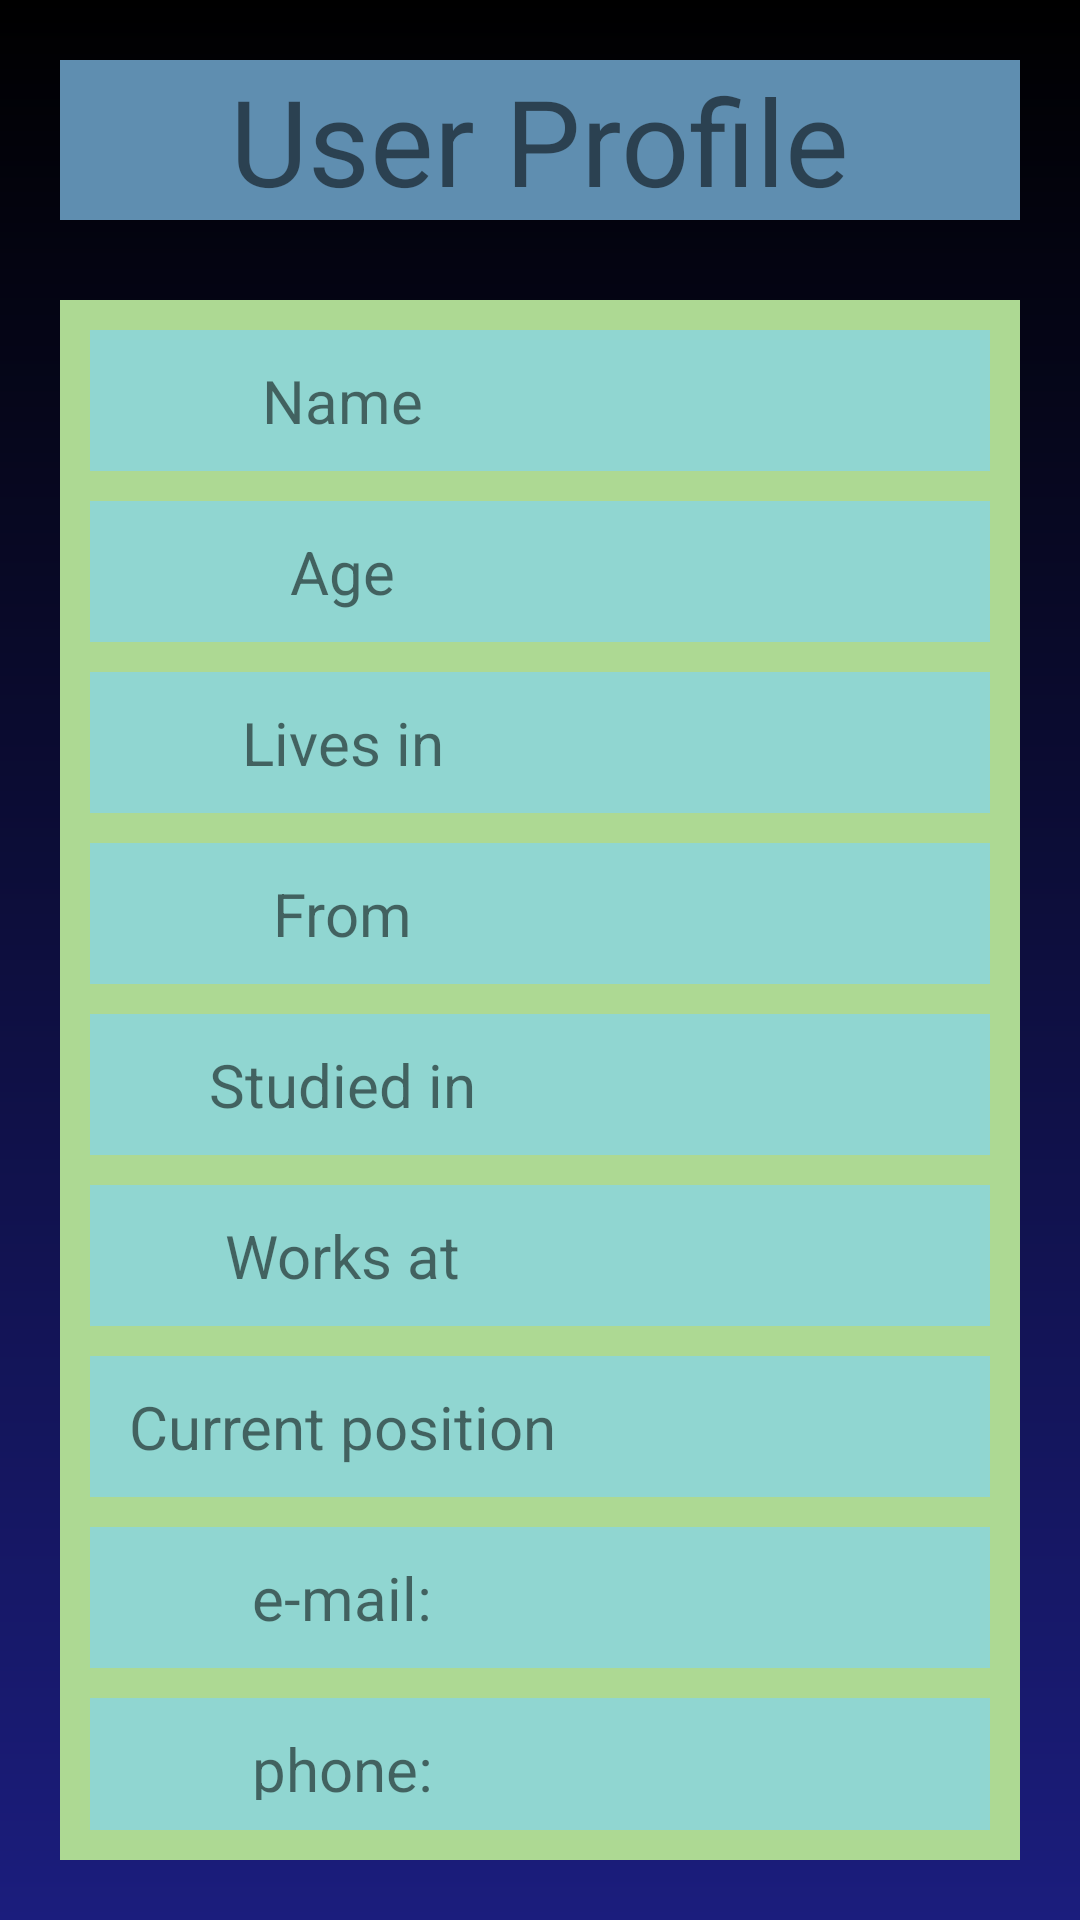

Produce the Android XML layout that renders to this screen, including the resource entries it uses.
<!-- AndroidManifest.xml: application theme Theme.TSF_Social_IntegrationApp -->
<!-- res/layout/next_page.xml -->
<?xml version="1.0" encoding="utf-8"?>
<androidx.constraintlayout.widget.ConstraintLayout
    xmlns:android="http://schemas.android.com/apk/res/android"
    xmlns:app="http://schemas.android.com/apk/res-auto"
    xmlns:tools="http://schemas.android.com/tools"
    android:layout_width="match_parent"
    android:layout_height="match_parent"
    android:background="@drawable/main_bg1"
    >

    <LinearLayout
        android:layout_width="match_parent"
        android:layout_height="wrap_content"
        android:layout_margin="20dp"
        android:orientation="vertical"
        android:gravity="center"
        app:layout_constraintEnd_toEndOf="parent"
        app:layout_constraintStart_toStartOf="parent"
        app:layout_constraintTop_toTopOf="parent"
        android:background="#5f8eb0">

        <TextView
            android:layout_width="wrap_content"
            android:layout_height="wrap_content"
            android:textAlignment="center"
            android:text="@string/userprofile"
            android:textSize="40sp"
            android:gravity="center_horizontal"
            />

    </LinearLayout>

    <LinearLayout
        android:id="@+id/linearLayout2"
        android:layout_width="match_parent"
        android:layout_height="match_parent"
        android:layout_marginTop="100dp"
        android:orientation="vertical"
        app:layout_constraintTop_toTopOf="parent">

        <TableLayout
            android:layout_width="match_parent"
            android:layout_height="match_parent"
            android:layout_marginLeft="20dp"
            android:layout_marginRight="20dp"
            android:layout_marginBottom="20dp"
            android:padding="5dp"
            android:background="#add993"
            tools:ignore="UselessParent">

            <TableRow
                android:id="@+id/row1"
                android:layout_width="wrap_content"
                android:layout_height="wrap_content"
                android:layout_margin="5dp"
                android:background="#90d6d1">

                <TextView
                    android:layout_margin="10dp"
                    android:layout_weight="5"
                    android:gravity="center_horizontal"
                    android:text="@string/name"
                    android:textSize="20sp" />

                <TextView
                    android:id="@+id/name"
                    android:layout_margin="10dp"
                    android:layout_weight="100"
                    android:gravity="center_horizontal"
                    android:text=""
                    android:textSize="20sp" />
            </TableRow>

            <TableRow
                android:id="@+id/row2"
                android:layout_width="wrap_content"
                android:layout_height="wrap_content"
                android:layout_margin="5dp"
                android:background="#90d6d1">

                <TextView
                    android:layout_margin="10dp"
                    android:layout_weight="5"
                    android:gravity="center_horizontal"
                    android:text="@string/age"
                    android:textSize="20sp" />

                <TextView
                    android:id="@+id/age"
                    android:layout_margin="10dp"
                    android:layout_weight="100"
                    android:gravity="center_horizontal"
                    android:text=""
                    android:textSize="20sp" />
            </TableRow>

            <TableRow
                android:id="@+id/row3"
                android:layout_width="wrap_content"
                android:layout_height="wrap_content"
                android:layout_margin="5dp"
                android:background="#90d6d1">

                <TextView
                    android:layout_margin="10dp"
                    android:layout_weight="5"
                    android:gravity="center_horizontal"
                    android:text="@string/lives_in"
                    android:textSize="20sp" />

                <TextView
                    android:id="@+id/lives"
                    android:layout_margin="10dp"
                    android:layout_weight="100"
                    android:gravity="center_horizontal"
                    android:text=""
                    android:textSize="20sp" />
            </TableRow>


            <TableRow
                android:id="@+id/row4"
                android:layout_width="wrap_content"
                android:layout_height="wrap_content"
                android:layout_margin="5dp"
                android:background="#90d6d1">

                <TextView
                    android:layout_margin="10dp"
                    android:layout_weight="5"
                    android:gravity="center_horizontal"
                    android:text="@string/from"
                    android:textSize="20sp" />

                <TextView
                    android:id="@+id/from"
                    android:layout_margin="10dp"
                    android:layout_weight="100"
                    android:gravity="center_horizontal"
                    android:text=""
                    android:textSize="20sp" />
            </TableRow>

            <TableRow
                android:id="@+id/row5"
                android:layout_width="wrap_content"
                android:layout_height="wrap_content"
                android:layout_margin="5dp"
                android:background="#90d6d1">

                <TextView
                    android:layout_margin="10dp"
                    android:layout_weight="5"
                    android:gravity="center_horizontal"
                    android:text="@string/studied_in"
                    android:textSize="20sp" />

                <TextView
                    android:id="@+id/studied"
                    android:layout_margin="10dp"
                    android:layout_weight="100"
                    android:gravity="center_horizontal"
                    android:text=""
                    android:textSize="20sp" />
            </TableRow>

            <TableRow
                android:id="@+id/row6"
                android:layout_width="wrap_content"
                android:layout_height="wrap_content"
                android:layout_margin="5dp"
                android:background="#90d6d1">

                <TextView
                    android:layout_margin="10dp"
                    android:layout_weight="5"
                    android:gravity="center_horizontal"
                    android:text="@string/works_at"
                    android:textSize="20sp" />

                <TextView
                    android:id="@+id/works"
                    android:layout_margin="10dp"
                    android:layout_weight="100"
                    android:gravity="center_horizontal"
                    android:text=""
                    android:textSize="20sp" />
            </TableRow>

            <TableRow
                android:id="@+id/row7"
                android:layout_width="wrap_content"
                android:layout_height="wrap_content"
                android:layout_margin="5dp"
                android:background="#90d6d1">

                <TextView
                    android:layout_margin="10dp"
                    android:layout_weight="5"
                    android:gravity="center_horizontal"
                    android:text="@string/current_position"
                    android:textSize="20sp" />

                <TextView
                    android:id="@+id/position"
                    android:layout_margin="10dp"
                    android:layout_weight="100"
                    android:gravity="center_horizontal"
                    android:text=""
                    android:textSize="20sp" />
            </TableRow>

            <TableRow
                android:id="@+id/row8"
                android:layout_width="wrap_content"
                android:layout_height="wrap_content"
                android:layout_margin="5dp"
                android:background="#90d6d1">

                <TextView
                    android:layout_margin="10dp"
                    android:layout_weight="5"
                    android:gravity="center_horizontal"
                    android:text="@string/e_mail"
                    android:textSize="20sp" />

                <TextView
                    android:id="@+id/mail"
                    android:layout_margin="10dp"
                    android:layout_weight="100"
                    android:gravity="center_horizontal"
                    android:text=""
                    android:textSize="20sp" />
            </TableRow>

            <TableRow
                android:id="@+id/row9"
                android:layout_width="wrap_content"
                android:layout_height="wrap_content"
                android:layout_margin="5dp"
                android:background="#90d6d1">

                <TextView
                    android:layout_margin="10dp"
                    android:layout_weight="5"
                    android:gravity="center_horizontal"
                    android:text="@string/phone"
                    android:textSize="20sp" />

                <TextView
                    android:id="@+id/phone"
                    android:layout_margin="10dp"
                    android:layout_weight="100"
                    android:gravity="center_horizontal"
                    android:text=""
                    android:textSize="20sp" />
            </TableRow>


        </TableLayout>
    </LinearLayout>
</androidx.constraintlayout.widget.ConstraintLayout>
<!-- resources referenced by this layout -->
<resources>
  <!-- drawable main_bg1 (drawable) -->
  <?xml version="1.0" encoding="utf-8"?>
  <shape xmlns:android="http://schemas.android.com/apk/res/android">
  <gradient android:startColor="#1b1d7d" android:endColor="@color/black" android:angle="90"/>
  </shape>
  <string name="age">Age</string>
  <string name="current_position">Current position</string>
  <string name="e_mail">e-mail:</string>
  <string name="from">From</string>
  <string name="lives_in">Lives in</string>
  <string name="name">Name</string>
  <string name="phone">phone:</string>
  <string name="studied_in">Studied in</string>
  <string name="userprofile">User Profile</string>
  <string name="works_at">Works at</string>
  <style name="Theme.TSF_Social_IntegrationApp" parent="Theme.MaterialComponents.DayNight.NoActionBar">
          
          <item name="colorPrimary">@color/purple_500</item>
          <item name="colorPrimaryVariant">@color/purple_700</item>
          <item name="colorOnPrimary">@color/white</item>
          
          <item name="colorSecondary">@color/teal_200</item>
          <item name="colorSecondaryVariant">@color/teal_700</item>
          <item name="colorOnSecondary">@color/black</item>
          
          <item name="android:statusBarColor" tools:targetApi="l">?attr/colorPrimaryVariant</item>
          
      </style>
  <!-- not gathered from this repository: default colours our renderer supplied (Android Studio template values) -->
  <color name="purple_500">#FF6200EE</color>
  <color name="purple_700">#FF3700B3</color>
  <color name="teal_200">#FF03DAC5</color>
  <color name="teal_700">#FF018786</color>
  <color name="black">#FF000000</color>
  <color name="white">#FFFFFFFF</color>
</resources>
